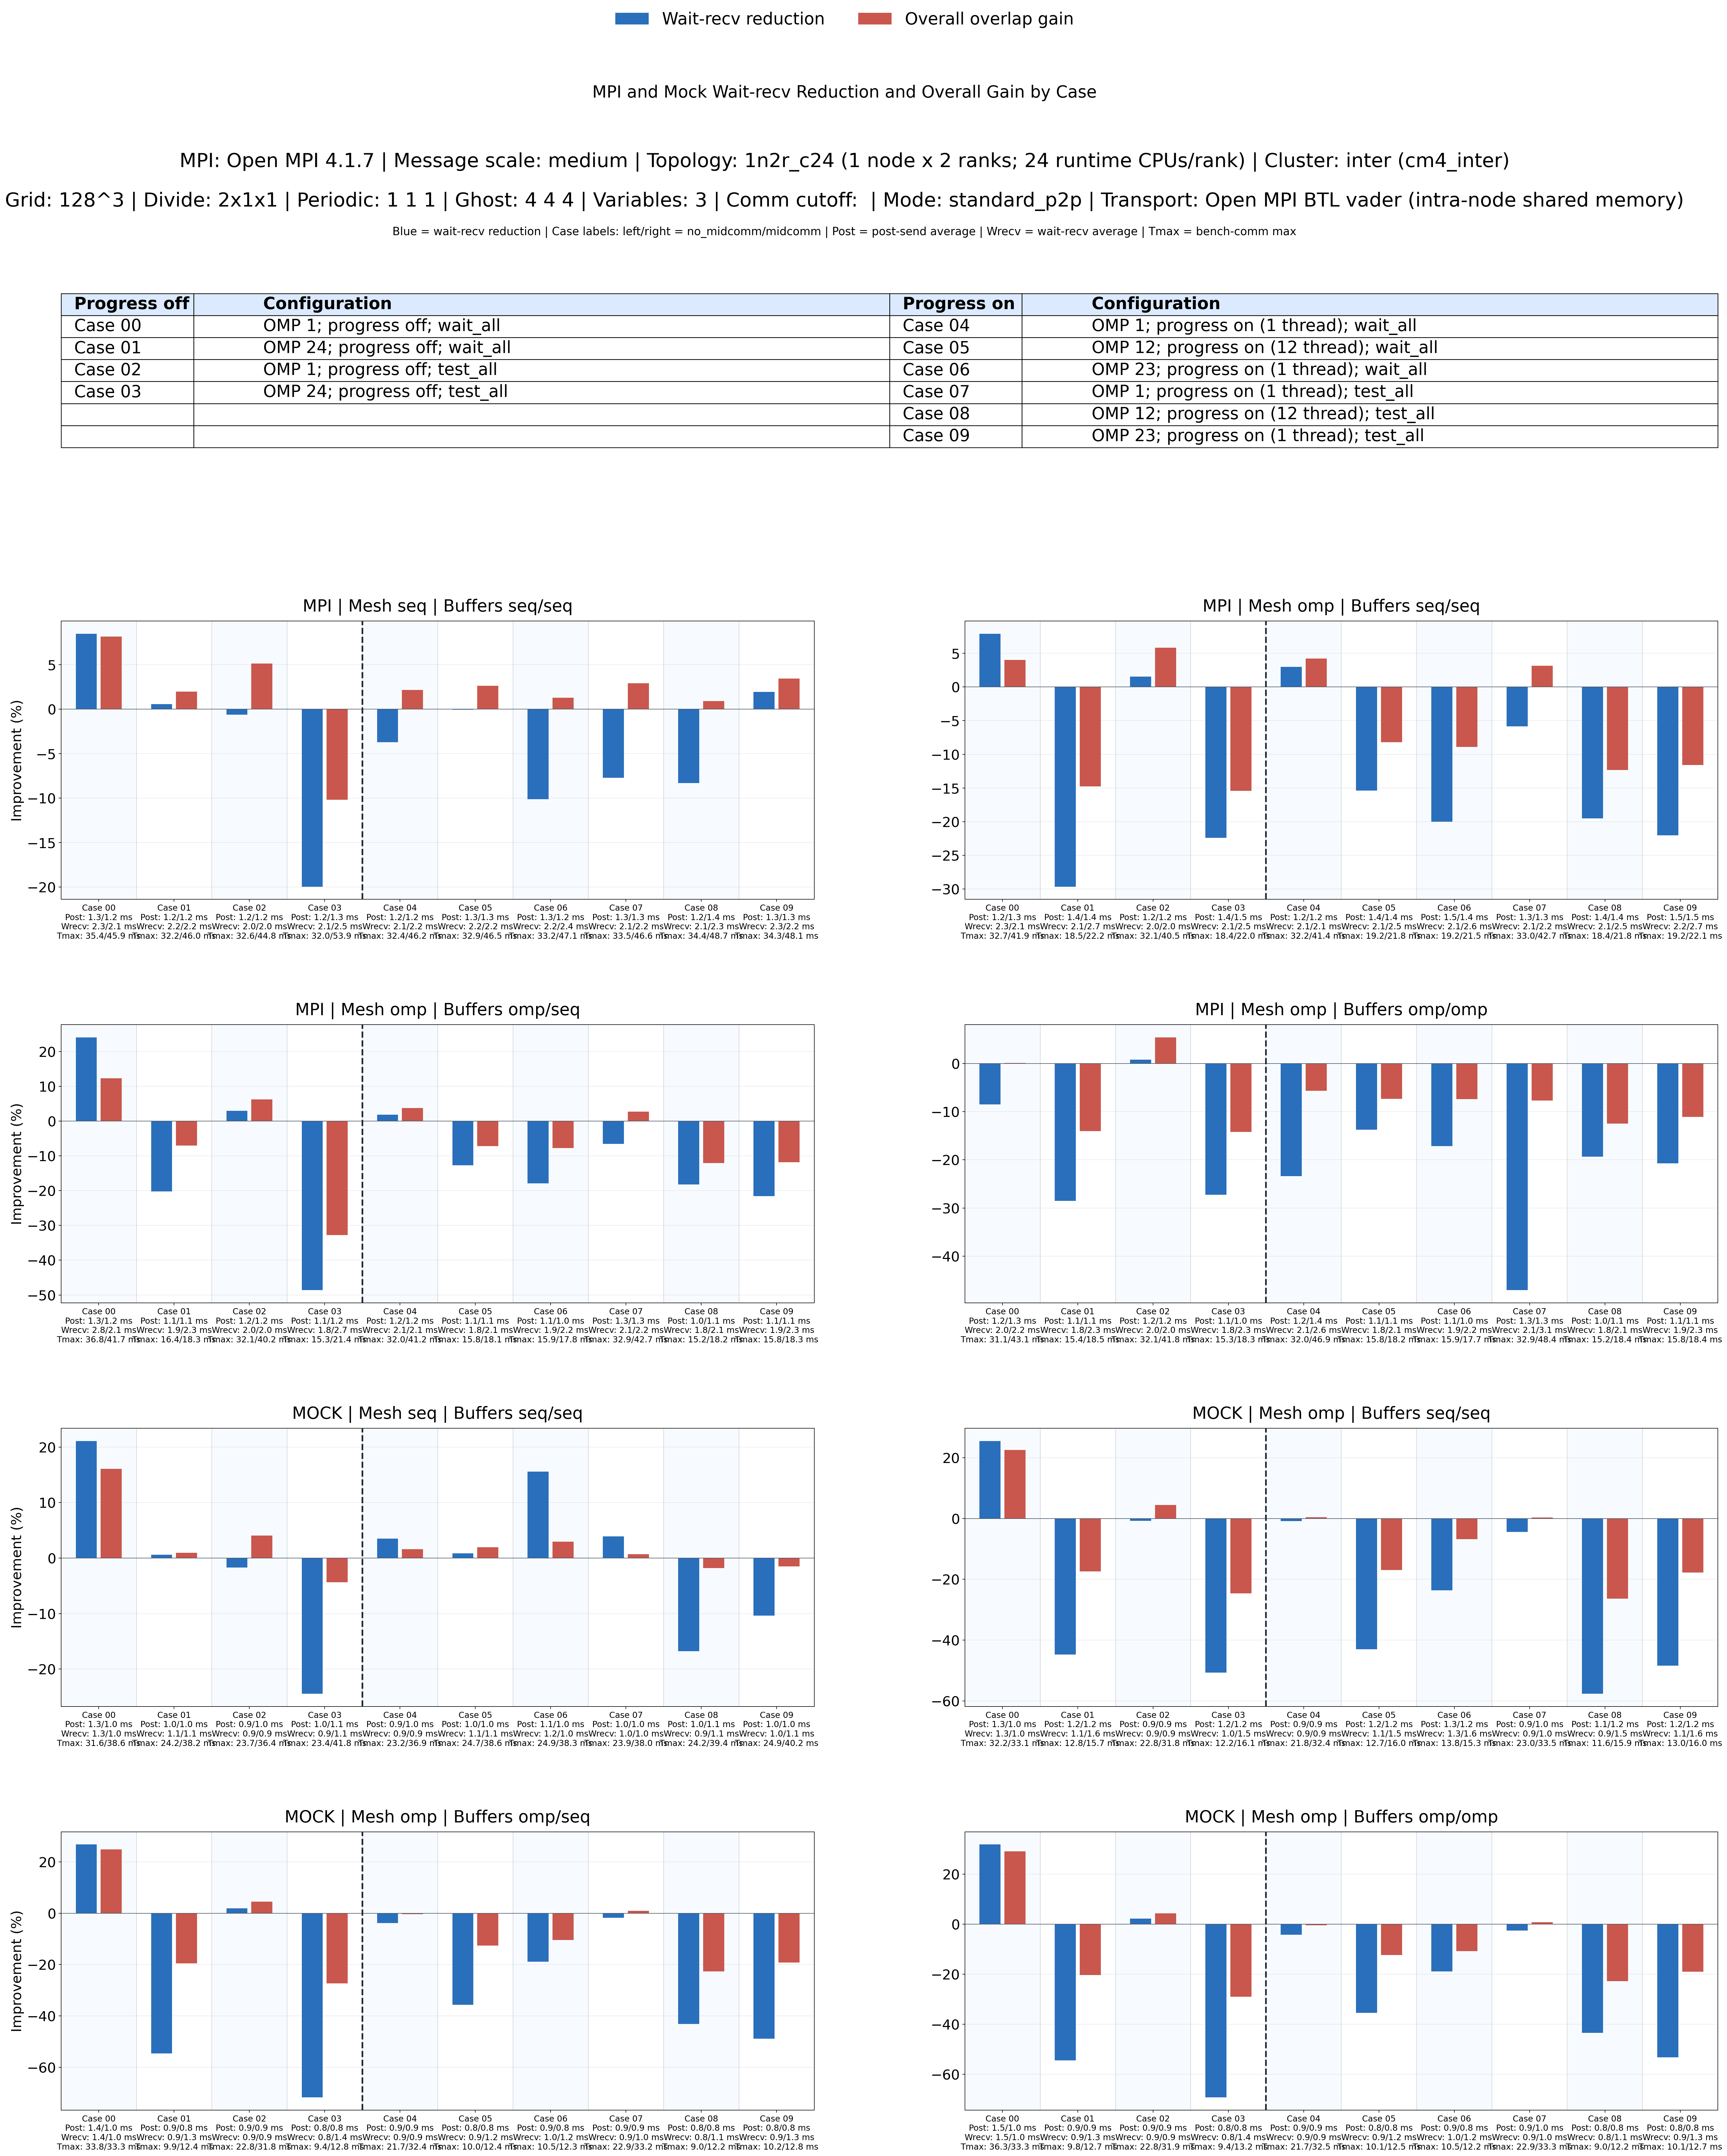

Values plotted in this chart, from the file beside it:
case, comm_backend, mesh_policy, large_buffer_policy, small_buffer_policy, wait_recv_no_mid_avg_s, wait_recv_mid_avg_s, post_send_no_mid_avg_s, post_send_mid_avg_s, overlap_rate, bench_no_mid_max_s, bench_mid_max_s, midcomm_compute_total_avg_s, serial_work_estimate_s, overall_overlap_gain
00, mpi, seq, seq, seq, 0.002328, 0.00213, 0.001289, 0.001248, 0.0848, 0.03538, 0.0459, 0.0146, 0.04999, 0.08169
00, mpi, omp, seq, seq, 0.002299, 0.002117, 0.001177, 0.001253, 0.07902, 0.0327, 0.04193, 0.01098, 0.04368, 0.03994
00, mpi, omp, omp, seq, 0.002779, 0.002109, 0.001318, 0.001243, 0.2411, 0.03676, 0.0417, 0.01083, 0.04759, 0.1236
00, mpi, omp, omp, omp, 0.001989, 0.002159, 0.001184, 0.001254, -0.0851, 0.03111, 0.0431, 0.01203, 0.04314, 0.001037
00, mock, seq, seq, seq, 0.001303, 0.001028, 0.001261, 0.001003, 0.2112, 0.03157, 0.03863, 0.01447, 0.04604, 0.1609
00, mock, omp, seq, seq, 0.001337, 0.0009961, 0.001291, 0.0009721, 0.2552, 0.0322, 0.0331, 0.01052, 0.04272, 0.2251
00, mock, omp, omp, seq, 0.00139, 0.001017, 0.001361, 0.0009712, 0.2682, 0.03377, 0.0333, 0.01055, 0.04432, 0.2487
00, mock, omp, omp, omp, 0.001494, 0.001018, 0.001454, 0.0009682, 0.3181, 0.0363, 0.03332, 0.0107, 0.047, 0.2912
01, mpi, seq, seq, seq, 0.002172, 0.00216, 0.001241, 0.001226, 0.005795, 0.0322, 0.046, 0.01472, 0.04692, 0.01962
01, mpi, omp, seq, seq, 0.002069, 0.002683, 0.001449, 0.001403, -0.2964, 0.01854, 0.02217, 0.0007795, 0.01932, -0.1477
01, mpi, omp, omp, seq, 0.001895, 0.002278, 0.001101, 0.001052, -0.2021, 0.0164, 0.01833, 0.0007356, 0.01713, -0.06982
01, mpi, omp, omp, omp, 0.001778, 0.002286, 0.001104, 0.001056, -0.2855, 0.01537, 0.01845, 0.0008164, 0.01618, -0.1402
01, mock, seq, seq, seq, 0.001061, 0.001054, 0.001029, 0.001014, 0.00632, 0.0242, 0.03823, 0.01439, 0.03859, 0.009574
01, mock, omp, seq, seq, 0.001133, 0.001641, 0.001216, 0.001174, -0.4475, 0.01282, 0.01569, 0.0005491, 0.01336, -0.1741
01, mock, omp, omp, seq, 0.0008656, 0.001338, 0.0008733, 0.0008442, -0.5462, 0.009853, 0.01244, 0.0005582, 0.01041, -0.1952
01, mock, omp, omp, omp, 0.0008616, 0.00133, 0.0008739, 0.0008512, -0.544, 0.009824, 0.01272, 0.0007459, 0.01057, -0.2032
02, mpi, seq, seq, seq, 0.002031, 0.002044, 0.001189, 0.001196, -0.006344, 0.03258, 0.04483, 0.01469, 0.04726, 0.0514
02, mpi, omp, seq, seq, 0.002021, 0.00199, 0.001189, 0.001221, 0.01554, 0.0321, 0.04051, 0.01092, 0.04301, 0.05818
02, mpi, omp, omp, seq, 0.002031, 0.001971, 0.00119, 0.001218, 0.02956, 0.0321, 0.0402, 0.01078, 0.04287, 0.06229
02, mpi, omp, omp, omp, 0.002028, 0.002012, 0.001193, 0.001199, 0.007772, 0.03213, 0.04176, 0.01203, 0.04416, 0.05443
02, mock, seq, seq, seq, 0.000859, 0.0008735, 0.0009375, 0.0009604, -0.01695, 0.02367, 0.03644, 0.0143, 0.03798, 0.04059
02, mock, omp, seq, seq, 0.0008799, 0.0008866, 0.0009119, 0.0009073, -0.007623, 0.0228, 0.03184, 0.01051, 0.03332, 0.04421
02, mock, omp, omp, seq, 0.0008797, 0.0008626, 0.0009122, 0.0009055, 0.01944, 0.02279, 0.03179, 0.01052, 0.03331, 0.04584
02, mock, omp, omp, omp, 0.0008795, 0.0008602, 0.0009121, 0.0009093, 0.02197, 0.02277, 0.03194, 0.01062, 0.03338, 0.04328
03, mpi, seq, seq, seq, 0.002101, 0.00252, 0.001201, 0.001345, -0.1996, 0.03202, 0.05392, 0.01692, 0.04894, -0.1017
03, mpi, omp, seq, seq, 0.002081, 0.002546, 0.001411, 0.001465, -0.2239, 0.01841, 0.02203, 0.0006856, 0.01909, -0.1542
03, mpi, omp, omp, seq, 0.001805, 0.002683, 0.001072, 0.001219, -0.4863, 0.01534, 0.02142, 0.0007926, 0.01613, -0.328
03, mpi, omp, omp, omp, 0.0018, 0.00229, 0.001077, 0.001043, -0.2726, 0.01535, 0.01829, 0.000665, 0.01601, -0.1421
03, mock, seq, seq, seq, 0.0009039, 0.001125, 0.0009762, 0.001081, -0.2445, 0.02343, 0.04184, 0.01666, 0.04009, -0.04372
03, mock, omp, seq, seq, 0.001016, 0.001531, 0.001171, 0.001239, -0.5073, 0.01219, 0.01606, 0.0006917, 0.01288, -0.2462
03, mock, omp, omp, seq, 0.0007985, 0.001372, 0.0008427, 0.0008089, -0.7177, 0.009351, 0.01279, 0.0006976, 0.01005, -0.2733
03, mock, omp, omp, omp, 0.0008001, 0.001354, 0.0008419, 0.0008032, -0.6921, 0.009381, 0.01318, 0.0008317, 0.01021, -0.2902
04, mpi, seq, seq, seq, 0.002116, 0.002195, 0.001207, 0.001236, -0.03732, 0.0324, 0.04616, 0.01478, 0.04718, 0.02158
04, mpi, omp, seq, seq, 0.002133, 0.002069, 0.001224, 0.001217, 0.02982, 0.03225, 0.04136, 0.01093, 0.04318, 0.04216
04, mpi, omp, omp, seq, 0.002126, 0.002086, 0.001216, 0.001231, 0.01888, 0.03203, 0.04123, 0.01082, 0.04285, 0.03773
04, mpi, omp, omp, omp, 0.002122, 0.002618, 0.001217, 0.001353, -0.234, 0.03203, 0.04694, 0.01239, 0.04442, -0.0567
04, mock, seq, seq, seq, 0.0009288, 0.0008962, 0.0009439, 0.0009678, 0.03514, 0.02316, 0.03693, 0.01438, 0.03754, 0.01625
04, mock, omp, seq, seq, 0.0008921, 0.0009002, 0.0009135, 0.00092, -0.009014, 0.02181, 0.03242, 0.01074, 0.03255, 0.004124
04, mock, omp, omp, seq, 0.0008908, 0.0009251, 0.0009091, 0.0009185, -0.03851, 0.0217, 0.03243, 0.01061, 0.03231, -0.003795
04, mock, omp, omp, omp, 0.0008943, 0.0009322, 0.0009071, 0.000915, -0.0424, 0.02173, 0.03246, 0.01058, 0.03231, -0.004501
05, mpi, seq, seq, seq, 0.002167, 0.002168, 0.001273, 0.00128, -0.0004595, 0.03292, 0.04649, 0.01482, 0.04774, 0.02618
05, mpi, omp, seq, seq, 0.002138, 0.002467, 0.001439, 0.001442, -0.1538, 0.01917, 0.02182, 0.001003, 0.02017, -0.08187
05, mpi, omp, omp, seq, 0.001849, 0.002083, 0.001057, 0.001065, -0.1266, 0.01582, 0.01807, 0.001043, 0.01686, -0.07141
05, mpi, omp, omp, omp, 0.001843, 0.002096, 0.001058, 0.001062, -0.1372, 0.0158, 0.0182, 0.001148, 0.01695, -0.07362
05, mock, seq, seq, seq, 0.001108, 0.001098, 0.001036, 0.001018, 0.008776, 0.02471, 0.03862, 0.01467, 0.03939, 0.01935
05, mock, omp, seq, seq, 0.001063, 0.001521, 0.001198, 0.001197, -0.4305, 0.01265, 0.01598, 0.001007, 0.01366, -0.1698
05, mock, omp, omp, seq, 0.0008783, 0.001192, 0.0008243, 0.0008259, -0.3566, 0.01003, 0.01242, 0.0009932, 0.01103, -0.1263
05, mock, omp, omp, omp, 0.0008829, 0.001196, 0.0008253, 0.0008272, -0.3547, 0.01008, 0.01246, 0.001013, 0.01109, -0.1237
06, mpi, seq, seq, seq, 0.002165, 0.002384, 0.001282, 0.001221, -0.1013, 0.03321, 0.04705, 0.01445, 0.04766, 0.01269
06, mpi, omp, seq, seq, 0.002144, 0.002573, 0.001495, 0.001426, -0.1999, 0.01915, 0.02145, 0.0005442, 0.0197, -0.08916
06, mpi, omp, omp, seq, 0.001877, 0.002212, 0.001113, 0.001047, -0.1786, 0.01591, 0.01775, 0.0005596, 0.01647, -0.07769
06, mpi, omp, omp, omp, 0.001871, 0.002192, 0.001112, 0.001048, -0.1716, 0.01587, 0.01772, 0.0006212, 0.01649, -0.07411
06, mock, seq, seq, seq, 0.001164, 0.0009828, 0.001057, 0.000962, 0.1556, 0.02493, 0.03828, 0.0145, 0.03944, 0.02938
06, mock, omp, seq, seq, 0.001254, 0.00155, 0.001263, 0.001179, -0.2362, 0.01376, 0.01527, 0.0005452, 0.0143, -0.06762
06, mock, omp, omp, seq, 0.001023, 0.001216, 0.0008835, 0.0008129, -0.1882, 0.01052, 0.01228, 0.0005996, 0.01112, -0.104
06, mock, omp, omp, omp, 0.001021, 0.001214, 0.0008821, 0.0008148, -0.1892, 0.01048, 0.01224, 0.0005681, 0.01105, -0.1082
07, mpi, seq, seq, seq, 0.002069, 0.002229, 0.001255, 0.001251, -0.07726, 0.0335, 0.04662, 0.01452, 0.04802, 0.02914
07, mpi, omp, seq, seq, 0.002074, 0.002195, 0.001261, 0.001257, -0.05829, 0.03303, 0.04266, 0.01102, 0.04405, 0.03149
07, mpi, omp, omp, seq, 0.002061, 0.002196, 0.00126, 0.001257, -0.0657, 0.03285, 0.0427, 0.01104, 0.04389, 0.02726
07, mpi, omp, omp, omp, 0.002074, 0.003051, 0.001261, 0.001338, -0.4708, 0.03295, 0.04837, 0.01196, 0.04491, -0.07709
... 20 more rows
